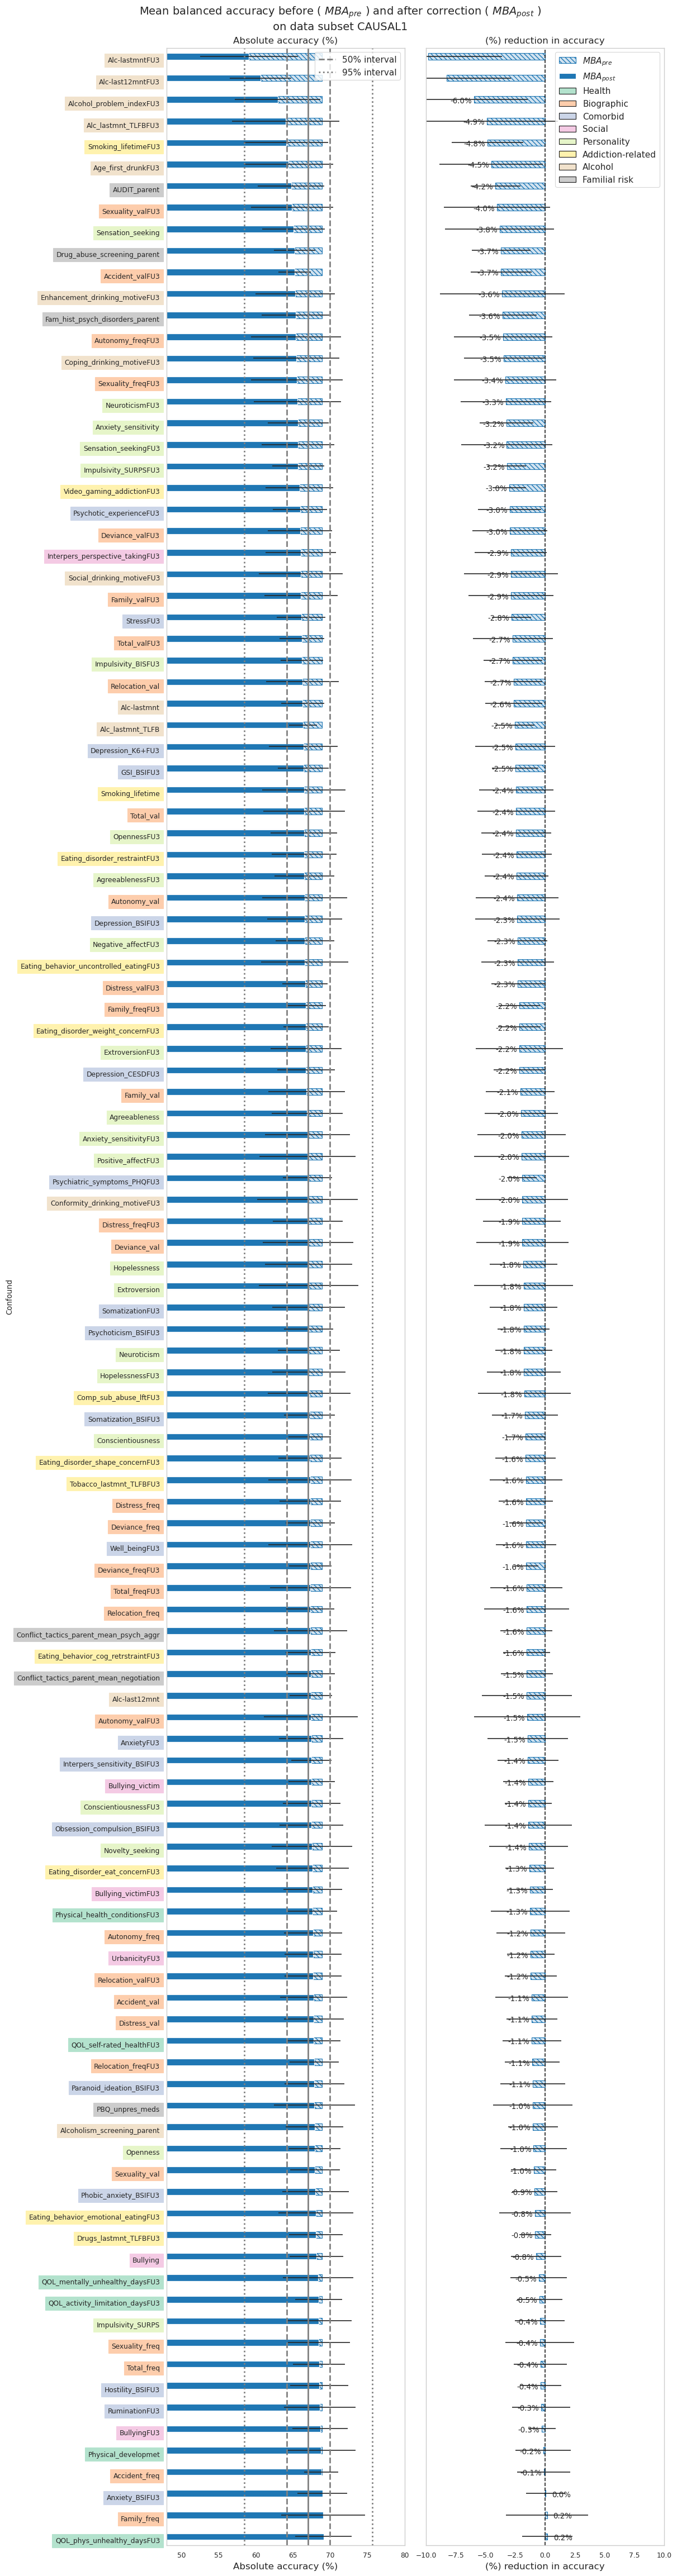

Source data for this figure (header and first rows):
Confound, Conf_time_point, Model, h5name, n_samples BL, Accuracy BL, Std-Dev BL, n_samples CB, Accuracy CB, Std-Dev CB, Accuracy Diff CB - BL, Std-Dev Diff CB - BL, h5cat, category, abs_diff, rank
Alc-lastmntFU3, BL, SVM-rbf, posthoc-cc3-h5causal1-Alc-lastmntFU3, 565, 68.92, 3.448, 565, 59.09, 6.599, -9.827, 6.216, h5causal1, Alcohol, 9.827, 0
Alc-last12mntFU3, BL, SVM-rbf, posthoc-cc3-h5causal1-Alc-last12mntFU3, 565, 68.92, 3.448, 565, 60.66, 4.111, -8.26, 5.377, h5causal1, Alcohol, 8.26, 1
Alcohol_problem_indexFU3, BL, SVM-rbf, posthoc-cc3-h5causal1-Alcohol_problem_in…, 565, 68.92, 3.448, 565, 62.94, 5.759, -5.976, 4.503, h5causal1, Alcohol, 5.976, 2
